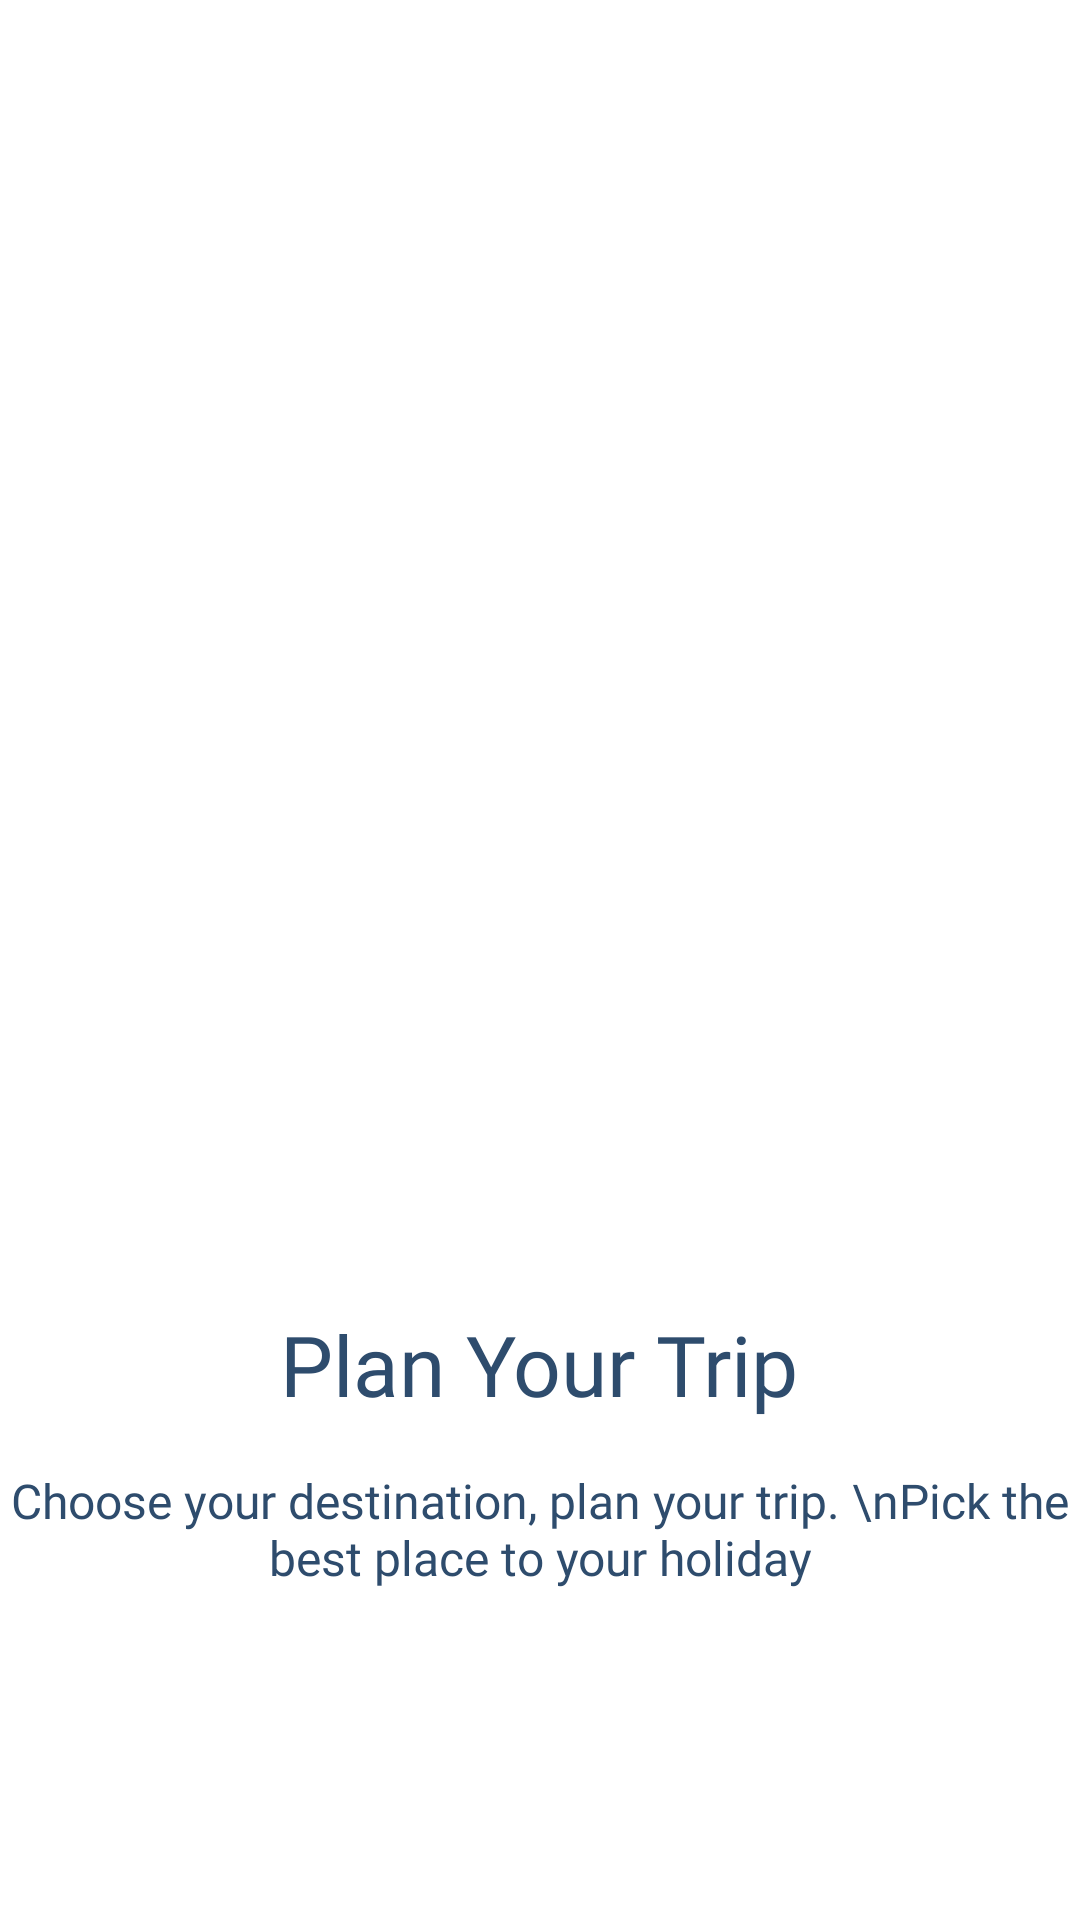

Write the Android layout XML for this screen, with the resource values it uses.
<!-- AndroidManifest.xml: application theme Theme.EduLockApp -->
<!-- res/layout/layout_screen.xml -->
<?xml version="1.0" encoding="utf-8"?>
<LinearLayout xmlns:android="http://schemas.android.com/apk/res/android"
    android:layout_width="match_parent"
    android:layout_height="match_parent"
    android:gravity="center"
    android:orientation="vertical">

    <ImageView
        android:id="@+id/img_intro"
        android:layout_marginTop="16dp"
        android:layout_width="300dp"
        android:layout_height="300dp"/>

    <TextView
        android:id="@+id/tv_title"
        android:layout_marginTop="10dp"
        android:fontFamily="@font/ibm_bold"
        android:text="Plan Your Trip"
        android:textAlignment="center"
        android:textColor="@color/custom_color_primary"
        android:textSize="28sp"
        android:layout_width="wrap_content"
        android:layout_height="wrap_content"/>

    <TextView
        android:id="@+id/tv_description"
        android:layout_marginTop="16dp"
        android:fontFamily="@font/ibm_regular"
        android:text="Choose your destination, plan your trip. \nPick the best place to your holiday"
        android:textAlignment="center"
        android:textColor="@color/custom_color_primary"
        android:textSize="16sp"
        android:layout_width="wrap_content"
        android:layout_height="wrap_content"/>

</LinearLayout>
<!-- resources referenced by this layout -->
<resources>
  <color name="custom_color_primary">#2E4C6D</color>
  <style name="Theme.EduLockApp" parent="Theme.MaterialComponents.DayNight.NoActionBar">
          
          <item name="colorPrimary">@color/custom_color_primary</item>
          <item name="colorPrimaryVariant">@color/custom_color_primary</item>
          <item name="colorOnPrimary">@color/white</item>
          
          <item name="colorSecondary">@color/teal_200</item>
          <item name="colorSecondaryVariant">@color/teal_700</item>
          <item name="colorOnSecondary">@color/black</item>
          
          <item name="android:statusBarColor" tools:targetApi="l">?attr/colorPrimaryVariant</item>
          
      </style>
  <color name="white">#FFFFFFFF</color>
  <color name="teal_200">#FF03DAC5</color>
  <color name="teal_700">#FF018786</color>
  <color name="black">#FF000000</color>
</resources>
